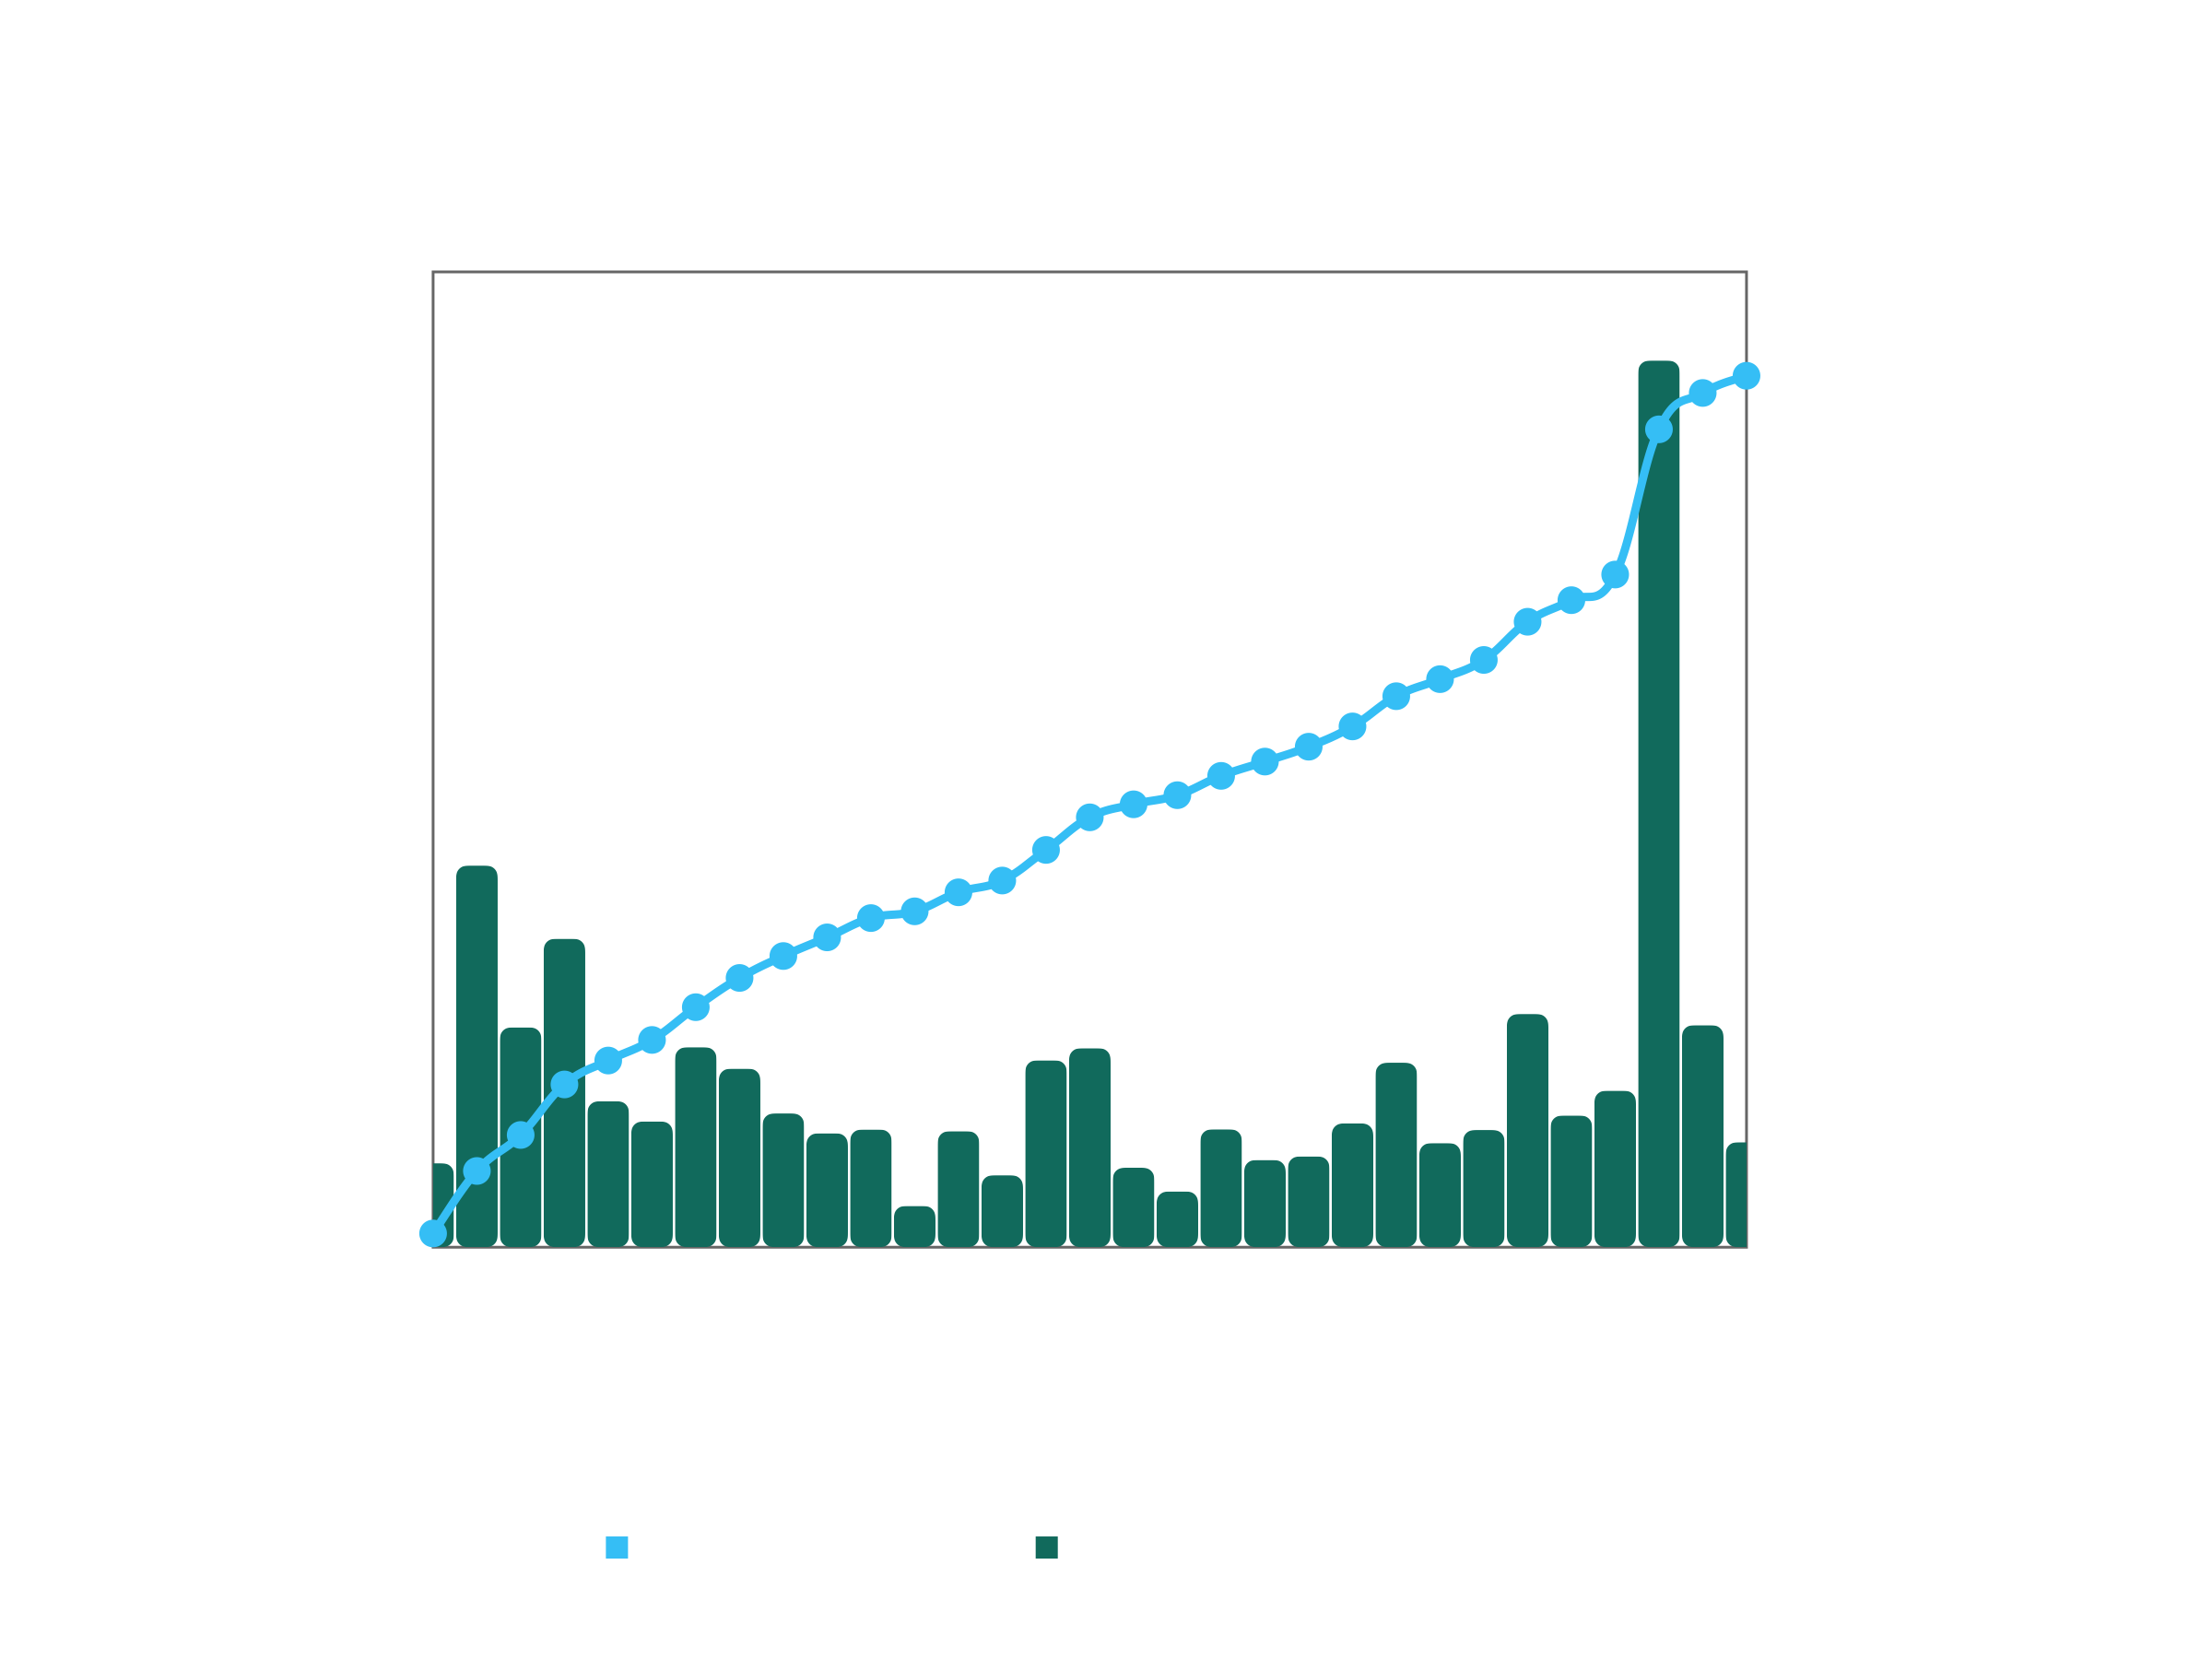

Values plotted in this chart, from the file beside it:
Date, Number of Words, Accumulated
2026-01-01, 846, 846
2026-01-02, 3845, 4691
2026-01-03, 2215, 6906
2026-01-04, 3108, 10014
2026-01-05, 1471, 11485
2026-01-06, 1267, 12752
2026-01-07, 2015, 14767
2026-01-08, 1799, 16566
2026-01-09, 1348, 17914
2026-01-10, 1148, 19062
2026-01-11, 1186, 20248
2026-01-12, 416, 20664
2026-01-13, 1169, 21833
2026-01-14, 725, 22558
2026-01-15, 1883, 24441
2026-01-16, 2005, 26446
2026-01-17, 801, 27247
2026-01-18, 562, 27809
2026-01-19, 1188, 28997
2026-01-20, 879, 29876
2026-01-21, 915, 30791
2026-01-22, 1248, 32039
2026-01-23, 1859, 33898
2026-01-24, 1049, 34947
2026-01-25, 1181, 36128
2026-01-26, 2350, 38478
2026-01-27, 1327, 39805
2026-01-28, 1577, 41382
2026-01-29, 8933, 50315
2026-01-30, 2237, 52552
2026-01-31, 1058, 53610
